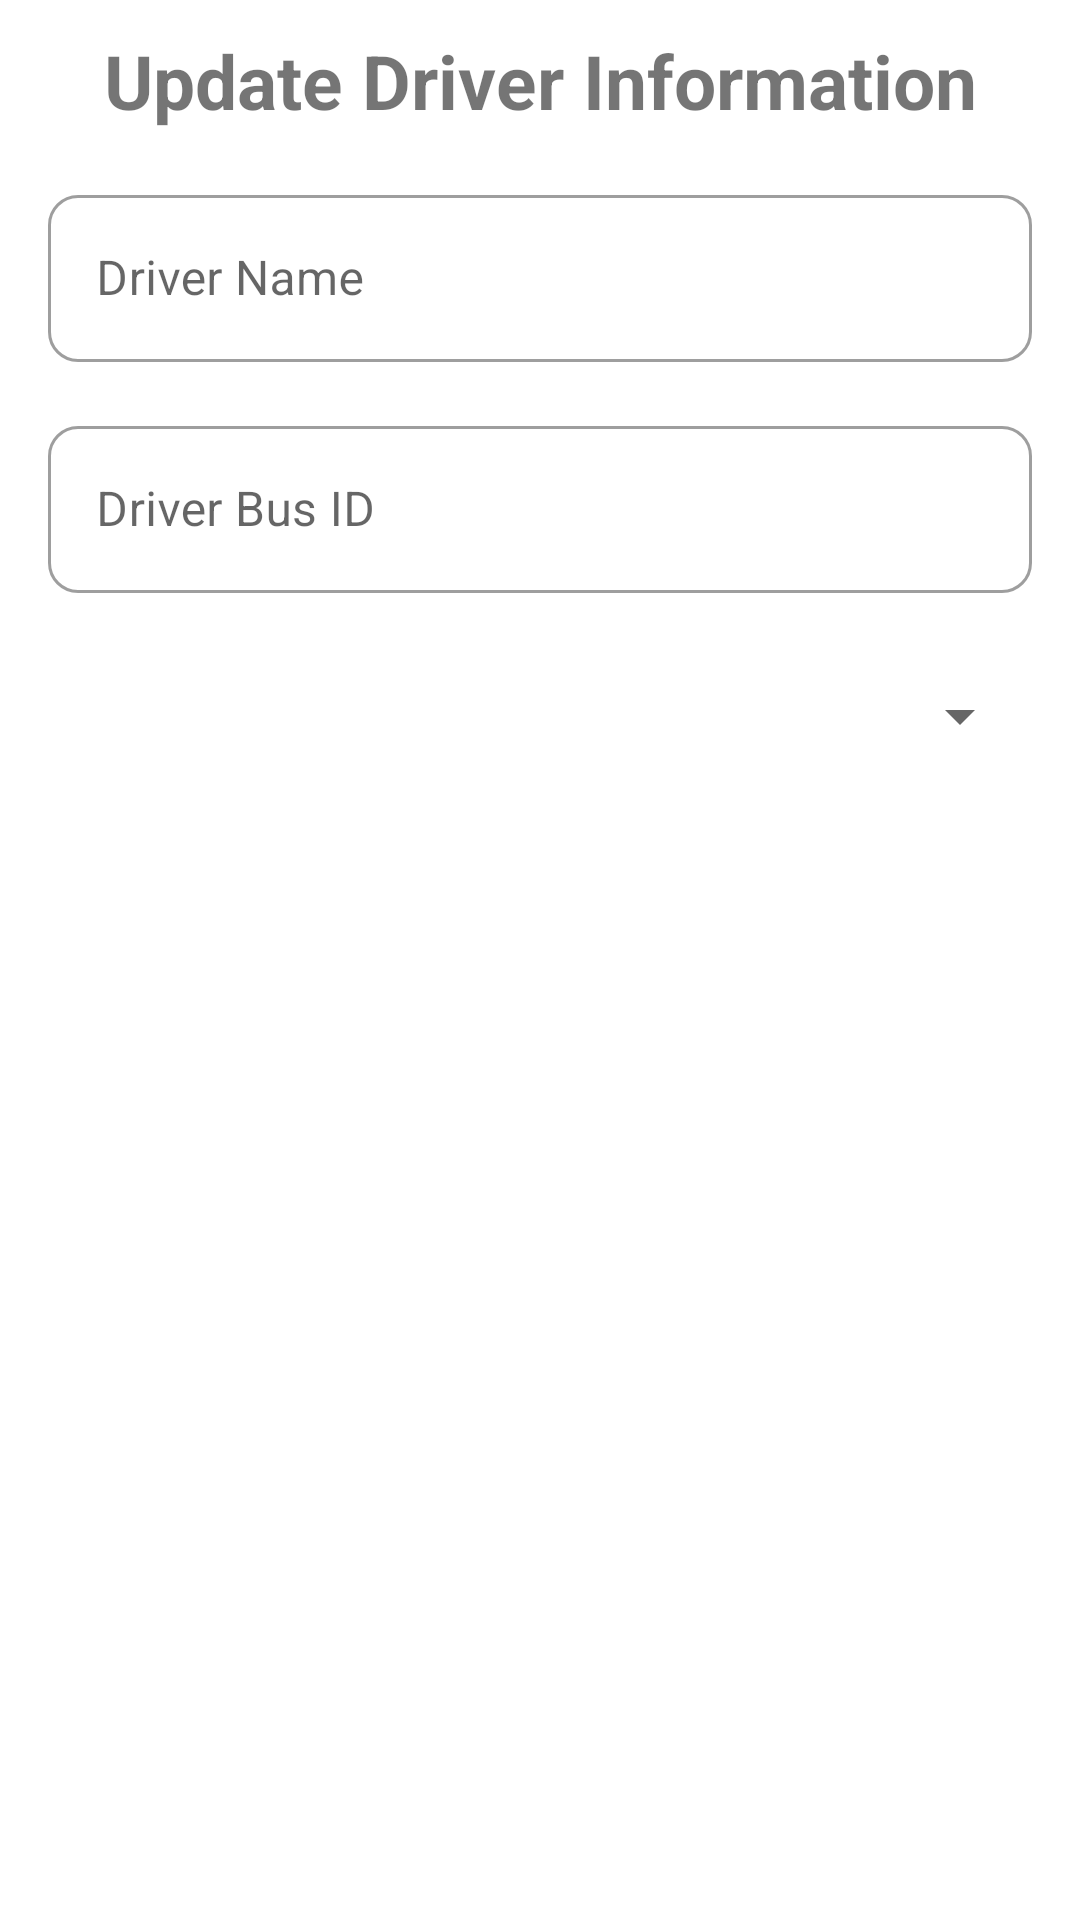

Write the Android layout XML for this screen, with the resource values it uses.
<!-- AndroidManifest.xml: application theme Theme.BusLocatorSystem -->
<!-- res/layout/dialog_update_driver.xml -->
<?xml version="1.0" encoding="utf-8"?>
<LinearLayout xmlns:android="http://schemas.android.com/apk/res/android"
    android:layout_width="match_parent"
    android:layout_height="wrap_content"
    android:background="@drawable/round_bg_spinner"
    xmlns:app="http://schemas.android.com/apk/res-auto"
    android:orientation="vertical">

    <TextView
        android:layout_width="match_parent"
        android:layout_height="wrap_content"
        android:text="Update Driver Information"
        android:gravity="center"
        android:textSize="25sp"
        android:layout_marginTop="10dp"
        android:textStyle="bold"/>

    <com.google.android.material.textfield.TextInputLayout
        android:id="@+id/textInputLayoutDriverName"
        style="@style/Widget.MaterialComponents.TextInputLayout.OutlinedBox"
        android:layout_width="match_parent"
        android:layout_height="wrap_content"
        android:layout_marginStart="16dp"
        app:boxBackgroundColor="@color/quantum_grey400"
        app:boxCornerRadiusTopStart="10dp"
        app:boxCornerRadiusTopEnd="10dp"
        app:boxCornerRadiusBottomStart="10dp"
        app:boxCornerRadiusBottomEnd="10dp"
        android:layout_marginEnd="16dp"
        android:layout_marginTop="16dp"
        app:hintEnabled="true"
        android:hint="Driver Name">

        <com.google.android.material.textfield.TextInputEditText
            android:id="@+id/editTextDriverName"
            android:layout_width="match_parent"
            android:layout_height="wrap_content" />

    </com.google.android.material.textfield.TextInputLayout>

    <com.google.android.material.textfield.TextInputLayout
        android:id="@+id/textInputLayoutDriverBusId"
        style="@style/Widget.MaterialComponents.TextInputLayout.OutlinedBox"
        android:layout_width="match_parent"
        android:layout_height="wrap_content"
        android:layout_marginStart="16dp"
        app:boxBackgroundColor="@color/quantum_grey400"
        app:boxCornerRadiusTopStart="10dp"
        app:boxCornerRadiusTopEnd="10dp"
        app:boxCornerRadiusBottomStart="10dp"
        app:boxCornerRadiusBottomEnd="10dp"
        android:layout_marginEnd="16dp"
        android:layout_marginTop="16dp"
        app:hintEnabled="true"
        android:hint="Driver Bus ID">

        <com.google.android.material.textfield.TextInputEditText
            android:id="@+id/editTextDriverBusId"
            android:layout_width="match_parent"
            android:layout_height="wrap_content" />

    </com.google.android.material.textfield.TextInputLayout>

    <com.google.android.material.textfield.TextInputLayout
        android:id="@+id/textInputLayoutDriverRoute"
        style="@style/Widget.MaterialComponents.TextInputLayout.OutlinedBox"
        android:layout_marginStart="16dp"
        android:layout_marginEnd="16dp"
        android:layout_marginTop="16dp"
        app:boxCornerRadiusTopStart="10dp"
        android:background="@color/white"
        app:boxCornerRadiusTopEnd="10dp"
        app:boxCornerRadiusBottomStart="10dp"
        app:boxCornerRadiusBottomEnd="10dp"
        android:layout_width="match_parent"
        android:layout_height="50dp"
        android:hint="Driver Route">

        <Spinner
            android:id="@+id/spinnerDriverRoute"
            android:layout_width="match_parent"
            android:layout_height="match_parent" />

    </com.google.android.material.textfield.TextInputLayout>

    <Button
        android:id="@+id/btnUpdateDriver"
        style="@style/Widget.MaterialComponents.Button.TextButton"
        android:layout_width="match_parent"
        android:layout_height="wrap_content"
        android:layout_gravity="center"
        android:layout_marginTop="16dp"
        android:text="Update Driver"
        android:textColor="@color/white" />

</LinearLayout>
<!-- resources referenced by this layout -->
<resources>
  <color name="white">#FFFFFFFF</color>
  <style name="Theme.BusLocatorSystem" parent="Theme.MaterialComponents.DayNight.DarkActionBar">
  
          
          <item name="colorPrimary">@color/colorPrimary</item>
          <item name="colorPrimaryDark">@color/colorPrimaryDark</item>
          <item name="colorAccent">@color/colorAccent</item>
          <item name="colorOnPrimary">@color/white</item>
          
          <item name="colorSecondary">@color/teal_200</item>
          <item name="colorSecondaryVariant">@color/teal_700</item>
          <item name="colorOnSecondary">@color/black</item>
          
          <item name="android:statusBarColor">?attr/colorPrimaryVariant</item>
          
      </style>
  <color name="colorPrimary">#FF03DAC5</color>
  <color name="colorPrimaryDark">#0099ff</color>
  <color name="colorAccent">#D81B60</color>
  <color name="teal_200">#FF03DAC5</color>
  <color name="teal_700">#FF018786</color>
  <color name="black">#FF000000</color>
</resources>
